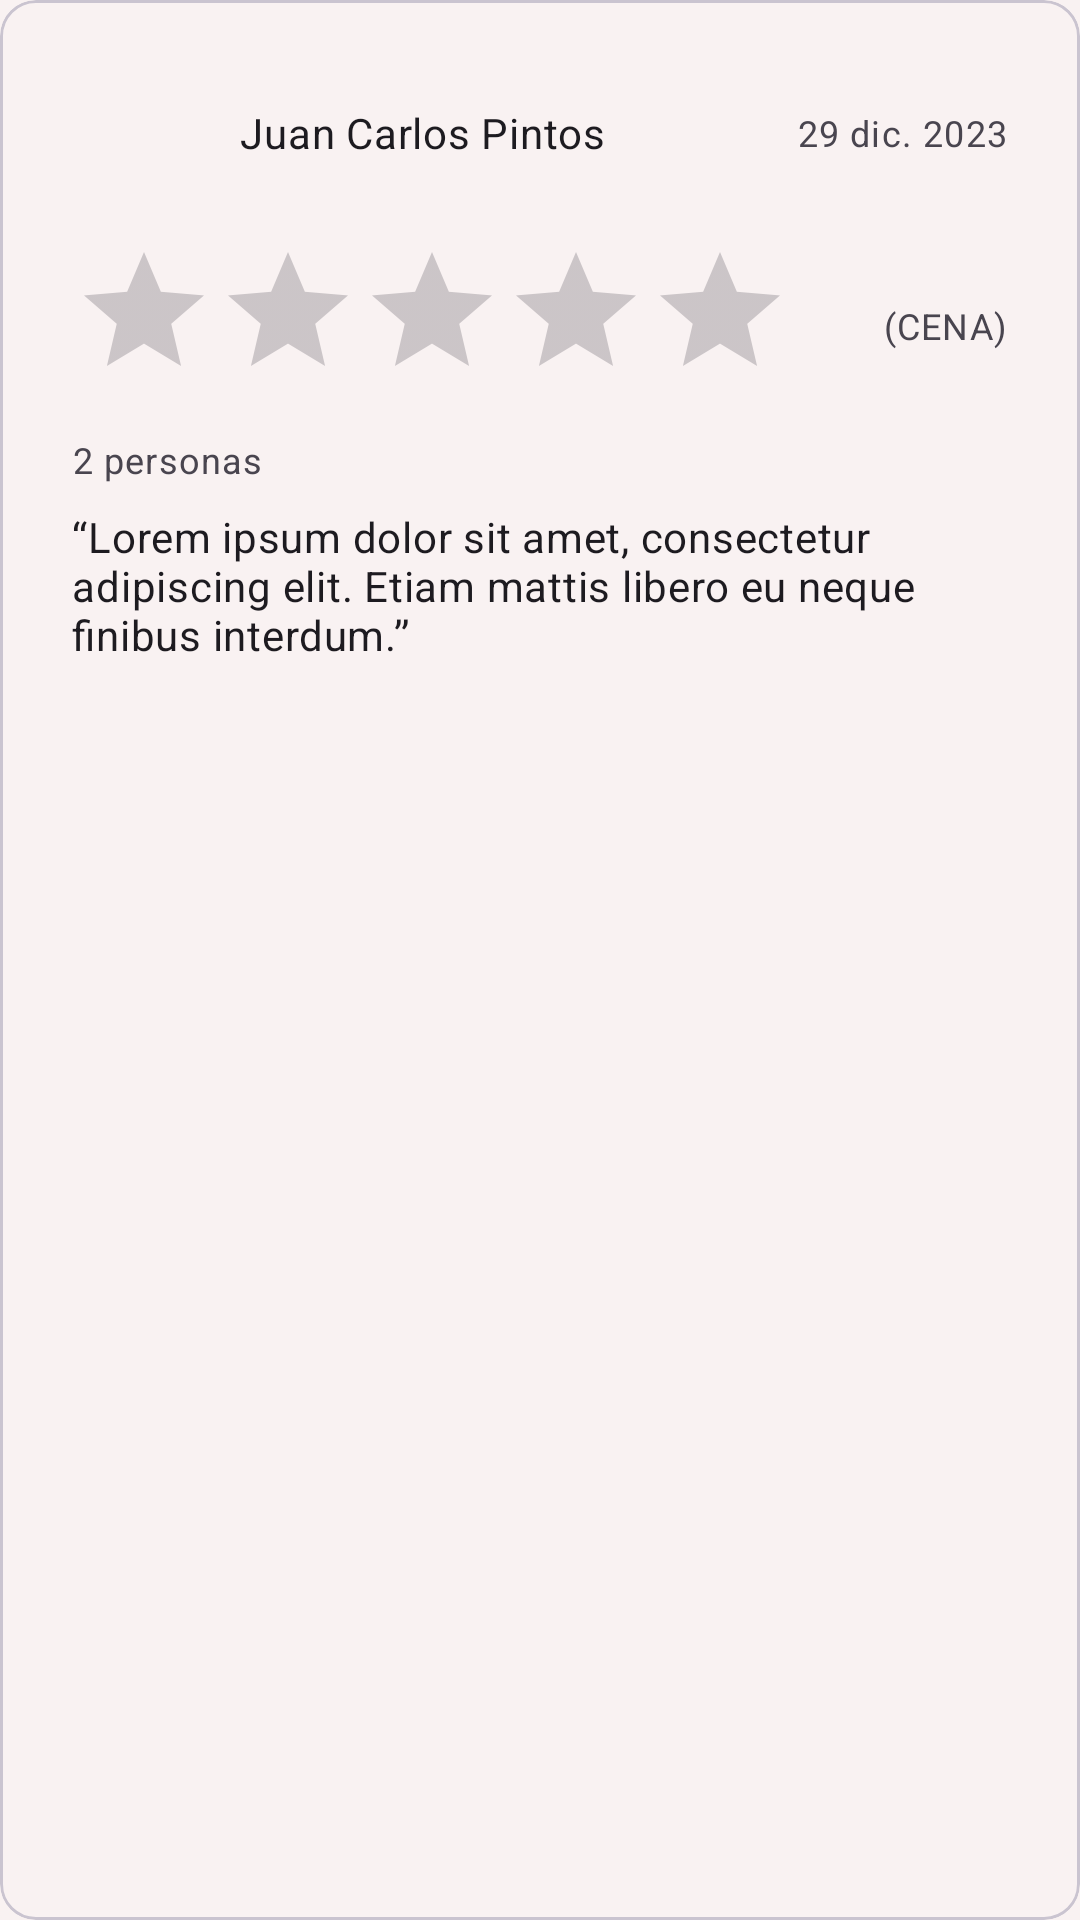

Layout XML and referenced resources for this Android screen:
<!-- AndroidManifest.xml: application theme Theme.BarApp -->
<!-- res/layout/opinion_layout.xml -->
<?xml version="1.0" encoding="utf-8"?>
<com.google.android.material.card.MaterialCardView
    xmlns:android="http://schemas.android.com/apk/res/android"
    xmlns:app="http://schemas.android.com/apk/res-auto"
    android:layout_width="match_parent"
    android:layout_height="wrap_content"
    android:clipToPadding="true"
    app:cardBackgroundColor="@android:color/transparent"
    android:layout_marginVertical="8dp">

    <androidx.constraintlayout.widget.ConstraintLayout
        android:id="@+id/opinion_layout"
        android:layout_width="match_parent"
        android:layout_height="wrap_content"
        android:padding="8dp">

        <com.google.android.material.imageview.ShapeableImageView
            android:id="@+id/imageViewFotoPerfil"
            android:layout_width="40dp"
            android:layout_height="40dp"
            android:layout_marginStart="@dimen/card_inner_horizontal_margin"
            android:layout_marginTop="@dimen/card_inner_vertical_margin"
            android:layout_marginEnd="@dimen/card_inner_horizontal_margin"
            android:layout_marginBottom="8dp"
            android:contentDescription="@string/imagen_foto_usuario_descripcion"
            app:layout_constraintBottom_toTopOf="@+id/ratingBarPuntuacion"
            app:layout_constraintEnd_toStartOf="@+id/textViewUsuario"
            app:layout_constraintStart_toStartOf="parent"
            app:layout_constraintTop_toTopOf="parent"
            app:shapeAppearance="@style/Widget.Barapp.RoundedImageView"
            app:srcCompat="@drawable/avatar_blank_profile" />

        <TextView
            android:id="@+id/textViewUsuario"
            android:layout_width="wrap_content"
            android:layout_height="wrap_content"
            android:layout_marginStart="@dimen/space_user_photo_and_name"
            android:text="@string/texto_ejemplo_nombre_usuario"
            android:textAppearance="@style/TextAppearance.Material3.BodyMedium"
            app:layout_constraintBottom_toBottomOf="@id/imageViewFotoPerfil"
            app:layout_constraintStart_toEndOf="@id/imageViewFotoPerfil"
            app:layout_constraintTop_toTopOf="@id/imageViewFotoPerfil" />

        <TextView
            android:id="@+id/textViewFecha"
            android:layout_width="wrap_content"
            android:layout_height="wrap_content"
            android:layout_marginStart="@dimen/card_inner_horizontal_margin"
            android:layout_marginEnd="@dimen/card_inner_horizontal_margin"
            android:text="@string/texto_ejemplo_fecha"
            android:textAppearance="@style/TextAppearance.Material3.BodySmall"
            app:layout_constraintBottom_toBottomOf="@id/textViewUsuario"
            app:layout_constraintEnd_toEndOf="parent"
            app:layout_constraintTop_toTopOf="@id/textViewUsuario" />

        <RatingBar
            android:id="@+id/ratingBarPuntuacion"
            android:layout_width="wrap_content"
            android:layout_height="wrap_content"
            android:layout_marginStart="16dp"
            android:layout_marginTop="8dp"
            android:layout_marginBottom="8dp"
            app:layout_constraintBottom_toTopOf="@id/textViewCantidadPersonas"
            app:layout_constraintStart_toStartOf="parent"
            app:layout_constraintTop_toBottomOf="@id/imageViewFotoPerfil"
            style="@style/BarApp.RatingBarSmallDisplaySmall" />

        <TextView
            android:id="@+id/textViewCantidadPersonas"
            android:layout_width="wrap_content"
            android:layout_height="wrap_content"
            android:layout_marginStart="@dimen/card_inner_horizontal_margin"
            android:layout_marginBottom="8dp"
            android:text="@string/texto_ejemplo_cantidad_personas"
            android:textAppearance="@style/TextAppearance.Material3.BodySmall"
            app:layout_constraintTop_toBottomOf="@id/ratingBarPuntuacion"
            app:layout_constraintStart_toStartOf="parent"
            app:layout_constraintBottom_toTopOf="@id/textViewOpinion" />

        <TextView
            android:id="@+id/textViewTipoComida"
            android:layout_width="wrap_content"
            android:layout_height="wrap_content"
            android:layout_marginStart="@dimen/card_inner_horizontal_margin"
            android:layout_marginEnd="@dimen/card_inner_horizontal_margin"
            android:text="@string/texto_ejemplo_tipo_comida"
            android:textAppearance="@style/TextAppearance.Material3.BodySmall"
            app:layout_constraintBottom_toBottomOf="@id/ratingBarPuntuacion"
            app:layout_constraintEnd_toEndOf="parent"
            app:layout_constraintTop_toTopOf="@id/ratingBarPuntuacion" />

        <TextView
            android:id="@+id/textViewOpinion"
            android:layout_width="0dp"
            android:layout_height="wrap_content"
            android:layout_marginStart="@dimen/card_inner_horizontal_margin"
            android:layout_marginEnd="@dimen/card_inner_horizontal_margin"
            android:layout_marginBottom="@dimen/card_inner_vertical_margin"
            android:text="@string/texto_ejemplo_opinion"
            android:textAppearance="@style/TextAppearance.Material3.BodyMedium"
            app:layout_constraintTop_toBottomOf="@id/textViewCantidadPersonas"
            app:layout_constraintBottom_toBottomOf="parent"
            app:layout_constraintEnd_toEndOf="parent"
            app:layout_constraintStart_toStartOf="parent" />

    </androidx.constraintlayout.widget.ConstraintLayout>
</com.google.android.material.card.MaterialCardView>
<!-- resources referenced by this layout -->
<resources>
  <dimen name="card_inner_horizontal_margin">16dp</dimen>
  <dimen name="card_inner_vertical_margin">16dp</dimen>
  <dimen name="space_user_photo_and_name">16dp</dimen>
  <string name="imagen_foto_usuario_descripcion">Foto de perfil del usuario</string>
  <string name="texto_ejemplo_cantidad_personas">2 personas</string>
  <string name="texto_ejemplo_fecha">29 dic. 2023</string>
  <string name="texto_ejemplo_nombre_usuario">Juan Carlos Pintos</string>
  <string name="texto_ejemplo_opinion">“Lorem ipsum dolor sit amet, consectetur adipiscing elit. Etiam mattis libero eu neque finibus interdum.”</string>
  <string name="texto_ejemplo_tipo_comida">(CENA)</string>
  <style name="Widget.Barapp.RoundedImageView" parent="">
          <item name="cornerFamily">rounded</item>
          <item name="cornerSize">50%</item>
      </style>
  <color name="md_theme_light_primary">#865300</color>
  <color name="md_theme_light_onPrimary">#FFFFFF</color>
  <color name="md_theme_light_primaryContainer">#FEDCB8</color>
  <color name="md_theme_light_onPrimaryContainer">#2B1700</color>
  <color name="md_theme_light_secondary">#715A41</color>
  <color name="md_theme_light_onSecondary">#FFFFFF</color>
  <color name="md_theme_light_secondaryContainer">#FDDDBD</color>
  <color name="md_theme_light_onSecondaryContainer">#281805</color>
  <color name="md_theme_light_tertiary">#54633D</color>
  <color name="md_theme_light_onTertiary">#FFFFFF</color>
  <color name="md_theme_light_tertiaryContainer">#D7E9B8</color>
  <color name="md_theme_light_onTertiaryContainer">#131F02</color>
  <color name="md_theme_light_error">#BA1A1A</color>
  <color name="md_theme_light_errorContainer">#FFDAD6</color>
  <color name="md_theme_light_onError">#FFFFFF</color>
  <color name="md_theme_light_onErrorContainer">#410002</color>
  <color name="md_theme_light_background">#F9F2F2</color>
  <color name="md_theme_light_onBackground">#1F1B16</color>
  <color name="md_theme_light_surface">#F9F2F2</color>
  <color name="md_theme_light_onSurface">#1F1B16</color>
  <color name="md_theme_light_surfaceVariant">#F1E0D0</color>
  <color name="md_theme_light_onSurfaceVariant">#504539</color>
  <color name="md_theme_light_outline">#827568</color>
  <color name="md_theme_light_inverseOnSurface">#F9EFE7</color>
  <color name="md_theme_light_inverseSurface">#352F2A</color>
  <color name="md_theme_light_surfaceTint">#865300</color>
  <color name="md_theme_light_inversePrimary">#FFB961</color>
  <style name="Widget.Barapp.RoundedButton" parent="Widget.Material3.Button.IconButton.Filled">
          <item name="backgroundTint">@color/rounded_button_container_color_selector</item>
          <item name="iconTint">@color/rounded_button_text_color_selector</item>
          <item name="android:layout_margin">@dimen/round_button_margin</item>
          <item name="theme">@style/ThemeOverlay.Material3.Button.IconButton.Filled</item>
      </style>
  <style name="BarApp.TextAppearanceDisplaySmall" parent="TextAppearance.Material3.DisplaySmall">
          <item name="fontFamily">@font/sansita_swashed</item>
          <item name="android:textSize">32sp</item>
      </style>
  <style name="ActionButton" parent="@android:style/Widget.ActionButton">
          <item name="android:drawablePadding">8dp</item>
          <item name="drawableTint">@color/rounded_button_text_color_selector</item>
      </style>
  <dimen name="round_button_margin">6dp</dimen>
</resources>
